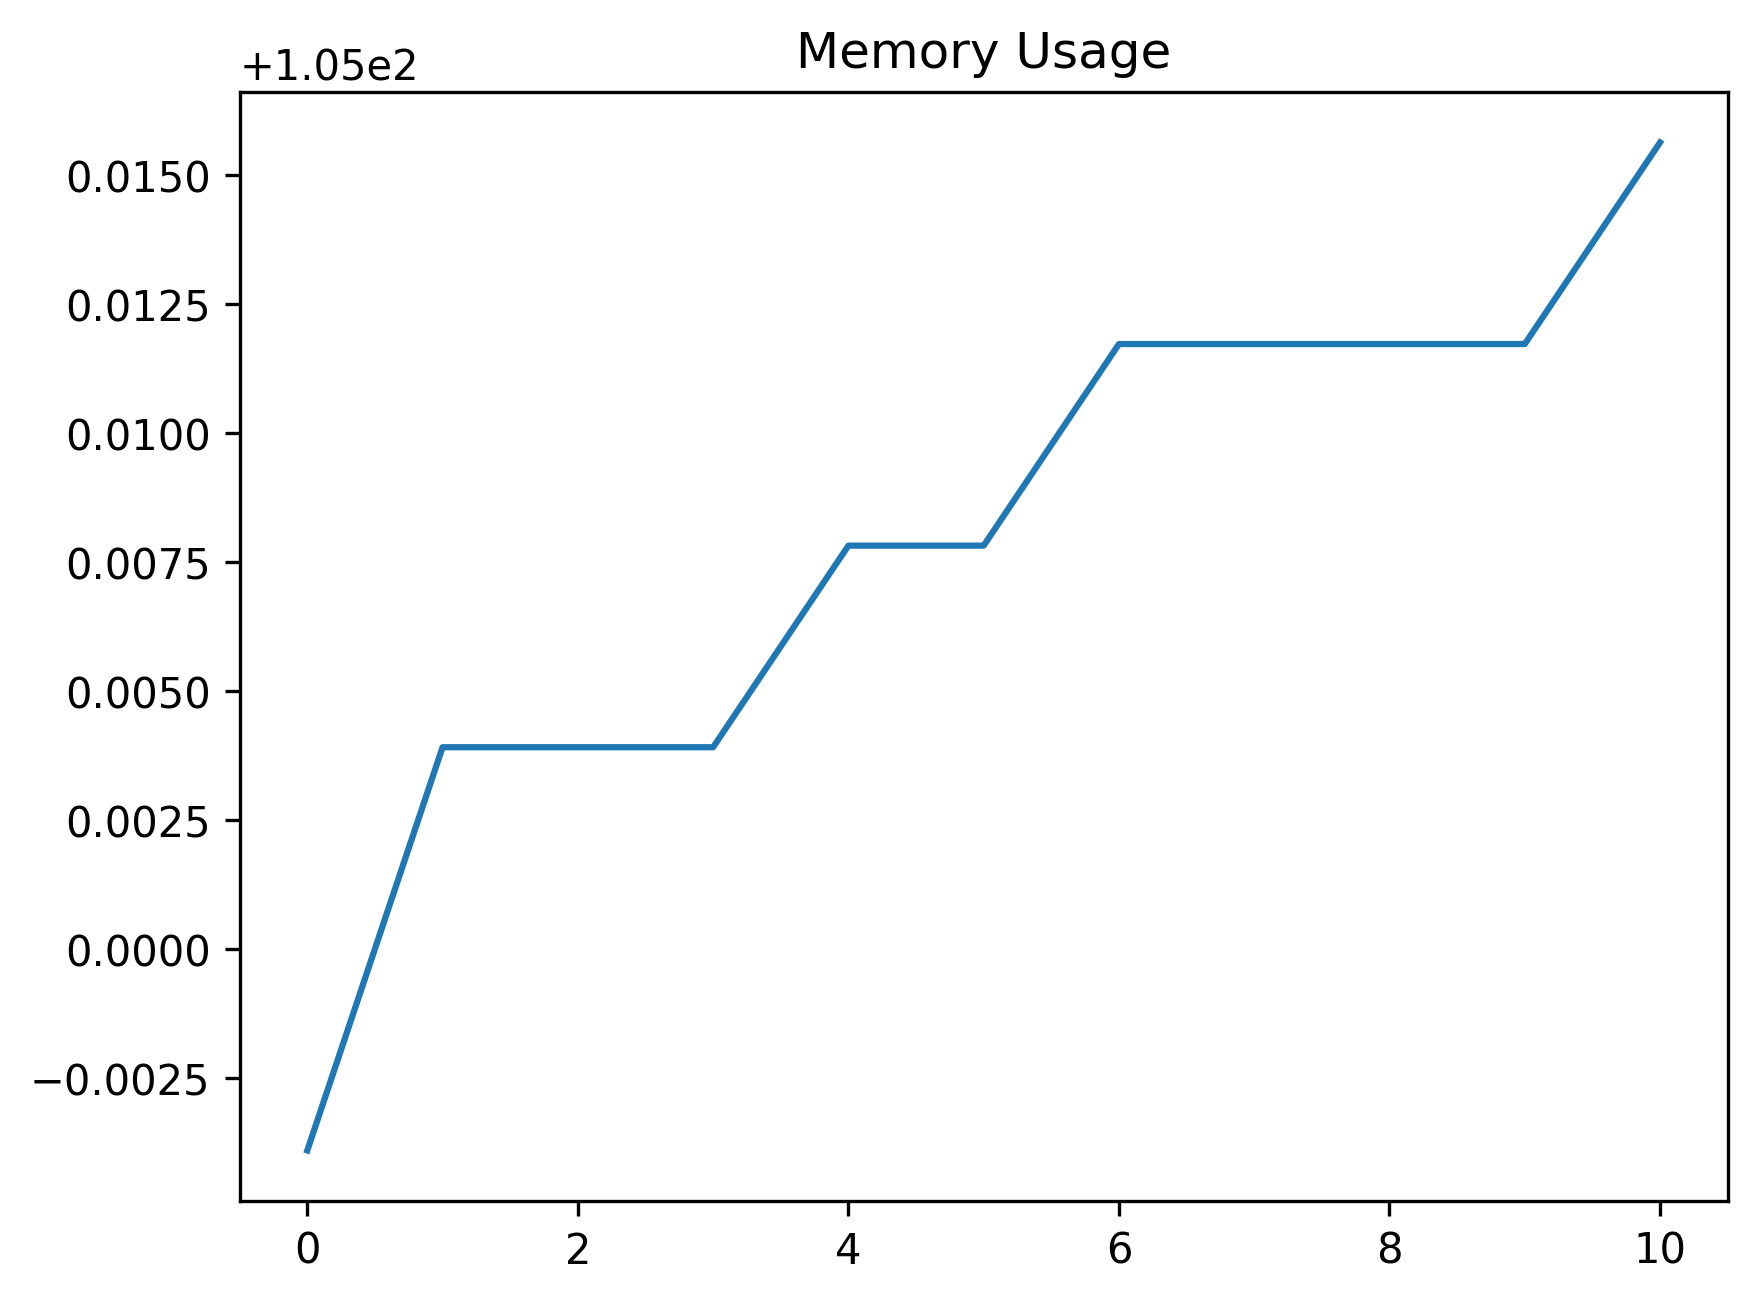

Values plotted in this chart, from the file beside it:
date_time, name, memory
2024-01-29 13:52:36.935904, start, 105
2024-01-29 13:52:37.274552, click_development_azure_account_button, 105
2024-01-29 13:52:37.795867, wait_for_login_tab_to_open_two_items, 105
2024-01-29 13:52:37.807402, swap_to_new_tab, 105
2024-01-29 13:52:39.072174, wait_for_user_name, 105
2024-01-29 13:52:39.721657, fill_in_user_name, 105
2024-01-29 13:52:40.384651, for_password_element, 105
2024-01-29 13:52:41.609629, fill_in_password, 105
2024-01-29 13:52:42.642892, stay_signed_in, 105
2024-01-29 13:52:42.661390, switch_to_default, 105
2024-01-29 13:52:46.216337, wait_for_main, 105
